Run: headless pygame with SDL's dummy video driver; simulated clock (each Clock.tick advances the game by its frame time, no real sleeping); random seed 0; keys injected as events and as key.get_pressed() state; mouse plan: one left click at the window centre at the start of phase 2, then a move to the lower-right quarter at the start of phase 3; restart key SPACE tapped at the start of phases 3 and 4.
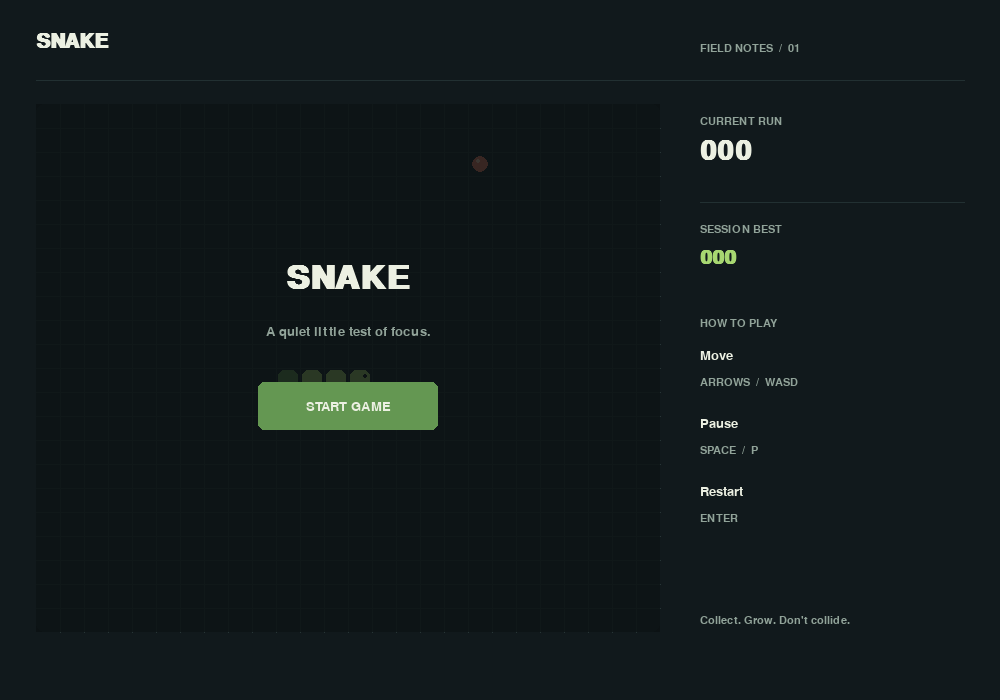
Frame 1 of 4 · flips 1–60 · no input
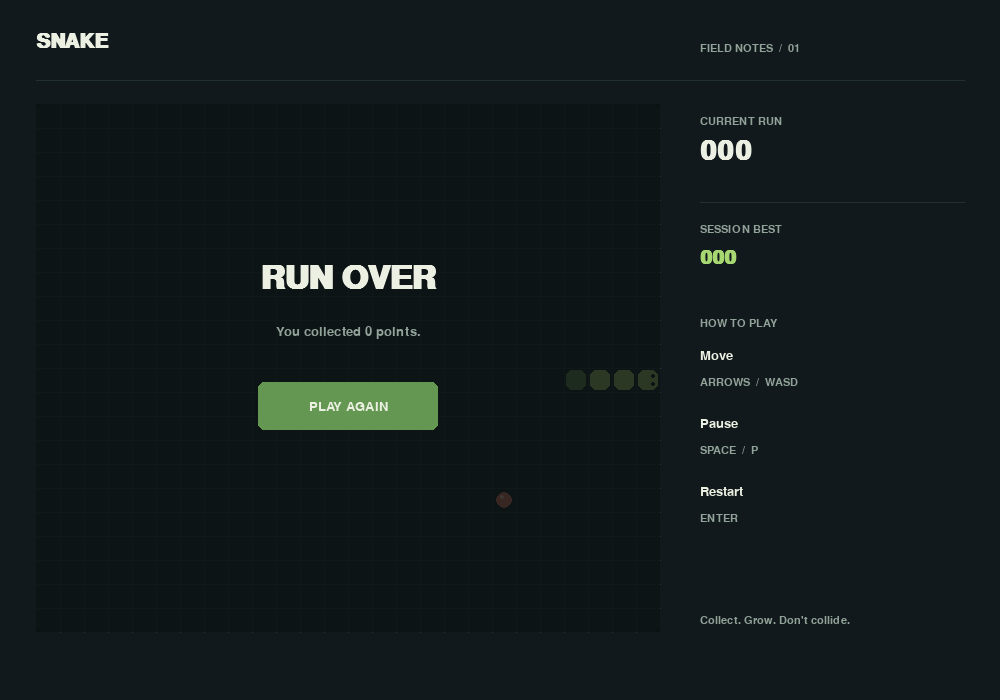
Frame 2 of 4 · flips 61–180 · clicked the window centre · tapped SPACE, RETURN · held RIGHT (→), D
Frame 3 of 4 · flips 181–300 · moved the mouse to the lower-right quarter · tapped SPACE · held DOWN (↓), S · screen unchanged from frame 2, image omitted
Frame 4 of 4 · flips 301–420 · tapped SPACE · held LEFT (←), A, UP (↑), W · screen unchanged from frame 3, image omitted

The pygame program that drew these frames:

import random
import sys

import pygame


pygame.init()

WIDTH = 1000
HEIGHT = 700
CELL_SIZE = 24
BOARD_COLUMNS = 26
BOARD_ROWS = 22
BOARD_X = 36
BOARD_Y = 104
BOARD_WIDTH = BOARD_COLUMNS * CELL_SIZE
BOARD_HEIGHT = BOARD_ROWS * CELL_SIZE
PANEL_X = 700
FPS = 60
START_SPEED = 0.14
MIN_SPEED = 0.065

COLORS = {
	"background": (17, 25, 28),
	"surface": (25, 36, 39),
	"surface_light": (34, 48, 50),
	"grid": (39, 53, 54),
	"text": (236, 240, 226),
	"muted": (145, 163, 153),
	"green": (167, 215, 113),
	"green_dark": (100, 151, 82),
	"coral": (240, 126, 101),
	"gold": (242, 194, 99),
}

screen = pygame.display.set_mode((WIDTH, HEIGHT))
pygame.display.set_caption("SNAKE / FIELD NOTES")
clock = pygame.time.Clock()
font_small = pygame.font.SysFont("segoeui", 16)
font_body = pygame.font.SysFont("segoeui", 20)
font_heading = pygame.font.SysFont("segoeui", 30, bold=True)
font_title = pygame.font.SysFont("segoeui", 48, bold=True)
font_score = pygame.font.SysFont("segoeui", 42, bold=True)


def draw_text(text, font, color, position, center=False):
	image = font.render(text, True, color)
	rect = image.get_rect()
	if center:
		rect.center = position
	else:
		rect.topleft = position
	screen.blit(image, rect)
	return rect


def new_food(snake):
	available = [
		(column, row)
		for column in range(BOARD_COLUMNS)
		for row in range(BOARD_ROWS)
		if (column, row) not in snake
	]
	return random.choice(available) if available else None


def reset_game():
	center_column = BOARD_COLUMNS // 2
	center_row = BOARD_ROWS // 2
	snake = [(center_column - offset, center_row) for offset in range(4)]
	return snake, (1, 0), (1, 0), new_food(snake), 0


def cell_rect(position, inset=2):
	column, row = position
	return pygame.Rect(
		BOARD_X + column * CELL_SIZE + inset,
		BOARD_Y + row * CELL_SIZE + inset,
		CELL_SIZE - inset * 2,
		CELL_SIZE - inset * 2,
	)


def draw_board(snake, food):
	board = pygame.Rect(BOARD_X, BOARD_Y, BOARD_WIDTH, BOARD_HEIGHT)
	pygame.draw.rect(screen, COLORS["surface"], board, border_radius=8)
	for column in range(1, BOARD_COLUMNS):
		x = BOARD_X + column * CELL_SIZE
		pygame.draw.line(screen, COLORS["grid"], (x, BOARD_Y), (x, BOARD_Y + BOARD_HEIGHT))
	for row in range(1, BOARD_ROWS):
		y = BOARD_Y + row * CELL_SIZE
		pygame.draw.line(screen, COLORS["grid"], (BOARD_X, y), (BOARD_X + BOARD_WIDTH, y))

	if food is not None:
		food_rect = cell_rect(food, 5)
		pygame.draw.circle(screen, COLORS["coral"], food_rect.center, CELL_SIZE // 2 - 4)
		pygame.draw.circle(screen, (255, 207, 177), (food_rect.centerx - 2, food_rect.centery - 3), 2)

	for index, segment in enumerate(reversed(snake)):
		color = COLORS["green_dark"] if index == 0 and len(snake) > 1 else COLORS["green"]
		pygame.draw.rect(screen, color, cell_rect(segment), border_radius=6)

	if snake:
		head_rect = cell_rect(snake[0], 2)
		eye_color = COLORS["background"]
		if abs(direction[0]) > abs(direction[1]):
			eye_x = head_rect.centerx + direction[0] * 5
			pygame.draw.circle(screen, eye_color, (eye_x, head_rect.centery - 4), 2)
			pygame.draw.circle(screen, eye_color, (eye_x, head_rect.centery + 4), 2)
		else:
			eye_y = head_rect.centery + direction[1] * 5
			pygame.draw.circle(screen, eye_color, (head_rect.centerx - 4, eye_y), 2)
			pygame.draw.circle(screen, eye_color, (head_rect.centerx + 4, eye_y), 2)


def draw_hud(score, best_score):
	draw_text("SNAKE", font_heading, COLORS["text"], (36, 32))
	draw_text("FIELD NOTES  /  01", font_small, COLORS["muted"], (PANEL_X, 43))
	pygame.draw.line(screen, COLORS["surface_light"], (36, 80), (964, 80), 1)

	draw_text("CURRENT RUN", font_small, COLORS["muted"], (PANEL_X, 116))
	draw_text(f"{score:03d}", font_score, COLORS["text"], (PANEL_X, 137))
	pygame.draw.line(screen, COLORS["surface_light"], (PANEL_X, 202), (964, 202), 1)

	draw_text("SESSION BEST", font_small, COLORS["muted"], (PANEL_X, 224))
	draw_text(f"{best_score:03d}", font_heading, COLORS["green"], (PANEL_X, 248))

	draw_text("HOW TO PLAY", font_small, COLORS["muted"], (PANEL_X, 318))
	draw_text("Move", font_body, COLORS["text"], (PANEL_X, 349))
	draw_text("ARROWS  /  WASD", font_small, COLORS["muted"], (PANEL_X, 377))
	draw_text("Pause", font_body, COLORS["text"], (PANEL_X, 417))
	draw_text("SPACE  /  P", font_small, COLORS["muted"], (PANEL_X, 445))
	draw_text("Restart", font_body, COLORS["text"], (PANEL_X, 485))
	draw_text("ENTER", font_small, COLORS["muted"], (PANEL_X, 513))
	draw_text("Collect. Grow. Don't collide.", font_small, COLORS["muted"], (PANEL_X, 615))


def draw_button(label, rect, hovered):
	fill = COLORS["green"] if hovered else COLORS["green_dark"]
	text_color = COLORS["background"] if hovered else COLORS["text"]
	pygame.draw.rect(screen, fill, rect, border_radius=6)
	draw_text(label, font_body, text_color, rect.center, center=True)


def draw_overlay(title, subtitle, button_label, button_rect, mouse_position):
	overlay = pygame.Surface((BOARD_WIDTH, BOARD_HEIGHT), pygame.SRCALPHA)
	overlay.fill((11, 17, 18, 205))
	screen.blit(overlay, (BOARD_X, BOARD_Y))
	draw_text(title, font_title, COLORS["text"], (BOARD_X + BOARD_WIDTH // 2, 278), center=True)
	draw_text(subtitle, font_body, COLORS["muted"], (BOARD_X + BOARD_WIDTH // 2, 332), center=True)
	draw_button(button_label, button_rect, button_rect.collidepoint(mouse_position))


snake, direction, next_direction, food, score = reset_game()
best_score = 0
state = "ready"
move_timer = 0.0
button_rect = pygame.Rect(BOARD_X + BOARD_WIDTH // 2 - 90, 382, 180, 48)
running = True

while running:
	delta_time = clock.tick(FPS) / 1000
	mouse_position = pygame.mouse.get_pos()

	for event in pygame.event.get():
		if event.type == pygame.QUIT:
			running = False
		elif event.type == pygame.MOUSEBUTTONUP and event.button == 1:
			if state in ("ready", "game_over") and button_rect.collidepoint(event.pos):
				snake, direction, next_direction, food, score = reset_game()
				move_timer = 0.0
				state = "playing"
			elif state == "paused" and button_rect.collidepoint(event.pos):
				state = "playing"
		elif event.type == pygame.KEYDOWN:
			if event.key == pygame.K_ESCAPE:
				running = False
			elif event.key in (pygame.K_RETURN, pygame.K_KP_ENTER):
				if state in ("ready", "game_over"):
					snake, direction, next_direction, food, score = reset_game()
					move_timer = 0.0
					state = "playing"
			elif event.key in (pygame.K_SPACE, pygame.K_p):
				if state == "playing":
					state = "paused"
				elif state == "paused":
					state = "playing"
			elif state == "playing":
				requested_direction = {
					pygame.K_UP: (0, -1),
					pygame.K_w: (0, -1),
					pygame.K_DOWN: (0, 1),
					pygame.K_s: (0, 1),
					pygame.K_LEFT: (-1, 0),
					pygame.K_a: (-1, 0),
					pygame.K_RIGHT: (1, 0),
					pygame.K_d: (1, 0),
				}.get(event.key)
				if requested_direction and requested_direction != (-direction[0], -direction[1]):
					next_direction = requested_direction

	if state == "playing":
		move_timer += delta_time
		move_interval = max(MIN_SPEED, START_SPEED - score * 0.0015)
		if move_timer >= move_interval:
			move_timer %= move_interval
			direction = next_direction
			head = (snake[0][0] + direction[0], snake[0][1] + direction[1])
			eating = head == food
			body_to_check = snake if eating else snake[:-1]
			hit_wall = not (0 <= head[0] < BOARD_COLUMNS and 0 <= head[1] < BOARD_ROWS)
			if hit_wall or head in body_to_check:
				state = "game_over"
				best_score = max(best_score, score)
			else:
				snake.insert(0, head)
				if eating:
					score += 10
					best_score = max(best_score, score)
					food = new_food(snake)
					if food is None:
						state = "game_over"
				else:
					snake.pop()

	screen.fill(COLORS["background"])
	draw_board(snake, food)
	draw_hud(score, best_score)

	if state == "ready":
		draw_overlay("SNAKE", "A quiet little test of focus.", "START GAME", button_rect, mouse_position)
	elif state == "paused":
		draw_overlay("PAUSED", "Take a breath. Your run is right here.", "RESUME", button_rect, mouse_position)
	elif state == "game_over":
		draw_overlay("RUN OVER", f"You collected {score} points.", "PLAY AGAIN", button_rect, mouse_position)

	pygame.display.flip()

pygame.quit()
sys.exit()
